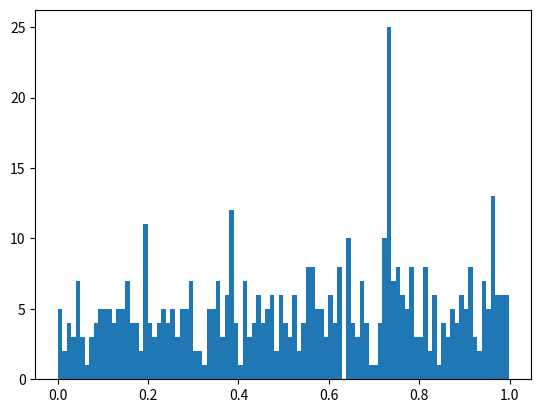

This chart was generated by the following Python code:
import matplotlib.pyplot as plt
from time import perf_counter
from pprint import pprint

seed = perf_counter()
k=5.6;b=3.5
i=1
def random():
    global seed
    seed=seed*k+b
    if seed > 10**10:
        seed=perf_counter()
    return seed % 1

l=[]
for i in range(500):
    l.append(random())
    k=random()*5.6

#pprint(l)
plt.hist(l,bins=len(l)//5)
plt.show()
